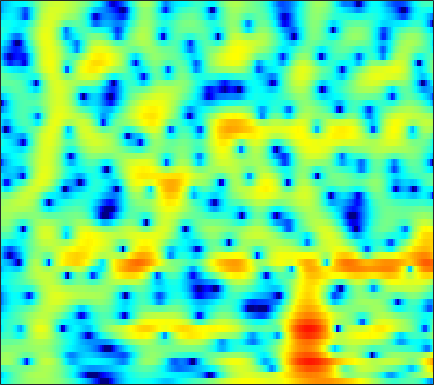

Source data for this figure (header and first rows):
-6.495, -5.7085, -4.7325, -3.843, -3.2247, -2.4738, -1.7983, -1.3345, -0.77371, -0.28102, 0.14591, 0.42703, 0.75258, 1.0208, 1.189, 1.3705, 1.4996, 1.568, 1.6153, 1.613, 1.5611, 1.4905, 1.3539, 1.1664
-8.036, -6.962, -5.66, -4.503, -3.722, -2.788, -1.966, -1.417, -0.7644, -0.1968, 0.2949, 0.6182, 0.9903, 1.299, 1.491, 1.696, 1.841, 1.911, 1.951, 1.926, 1.837, 1.724, 1.512, 1.224
-3.258, -2.806, -2.268, -1.815, -1.536, -1.241, -1.031, -0.9219, -0.8133, -0.7196, -0.6049, -0.4864, -0.2632, 0.03293, 0.2924, 0.6686, 1.045, 1.3, 1.58, 1.773, 1.861, 1.851, 1.732, 1.495
1.14, 1.394, 1.572, 1.551, 1.385, 0.9329, 0.1646, -0.678, -2.265, -4.618, -8.328, -12.78, -16.74, -9.643, -6.016, -2.797, -0.6288, 0.5501, 1.682, 2.42, 2.83, 2.943, 2.853, 2.505
0.8229, 1.069, 1.27, 1.325, 1.268, 1.069, 0.7338, 0.4013, -0.1249, -0.6772, -1.165, -1.402, -1.448, -1.167, -0.7856, -0.1616, 0.473, 0.8932, 1.331, 1.593, 1.663, 1.579, 1.28, 0.7579
-0.358, -0.1923, -0.01811, 0.1043, 0.1649, 0.2154, 0.242, 0.2516, 0.258, 0.2783, 0.3234, 0.3791, 0.4948, 0.6465, 0.7752, 0.9445, 1.092, 1.171, 1.215, 1.169, 1.024, 0.8389, 0.4845, 0.008144
-1.485, -1.406, -1.306, -1.224, -1.175, -1.116, -1.046, -0.9718, -0.8202, -0.5876, -0.2664, 0.01548, 0.4241, 0.8412, 1.142, 1.492, 1.76, 1.896, 1.976, 1.929, 1.75, 1.528, 1.125, 0.6076
-3.903, -3.452, -3.01, -2.838, -2.923, -3.324, -4.014, -4.629, -5.261, -5.146, -4.046, -2.829, -1.119, 0.4047, 1.366, 2.386, 3.118, 3.484, 3.74, 3.737, 3.484, 3.134, 2.466, 1.577
-6.798, -5.285, -4.019, -3.444, -3.404, -3.899, -5.095, -6.515, -9.004, -10.21, -7.467, -4.749, -1.713, 0.5826, 1.906, 3.234, 4.144, 4.58, 4.862, 4.811, 4.423, 3.9, 2.869, 1.392
-5.616, -5.045, -4.339, -3.771, -3.429, -3.081, -2.823, -2.645, -2.36, -1.915, -1.244, -0.6243, 0.2789, 1.179, 1.81, 2.529, 3.08, 3.361, 3.541, 3.496, 3.205, 2.819, 2.068, 1.05
-6.853, -6.25, -5.444, -4.693, -4.161, -3.514, -2.929, -2.527, -1.996, -1.472, -0.9361, -0.5235, 0.04383, 0.6091, 1.02, 1.528, 1.975, 2.253, 2.528, 2.67, 2.666, 2.564, 2.294, 1.885
-9.628, -8.56, -7.279, -6.165, -5.449, -4.662, -4.032, -3.647, -3.218, -2.864, -2.549, -2.297, -1.899, -1.396, -0.9447, -0.2773, 0.4261, 0.9459, 1.586, 2.13, 2.547, 2.769, 2.938, 2.958
-12.12, -10.5, -8.729, -7.335, -6.532, -5.758, -5.291, -5.151, -5.249, -5.654, -6.327, -6.927, -7.539, -7.354, -6.503, -4.739, -2.84, -1.524, -0.007777, 1.23, 2.204, 2.775, 3.344, 3.714
-11.91, -10.29, -8.527, -7.222, -6.502, -5.839, -5.528, -5.531, -5.947, -6.904, -8.573, -10.54, -14.64, -17.56, -13.65, -8.468, -4.885, -2.874, -0.7998, 0.7708, 1.966, 2.657, 3.349, 3.819
-8.413, -7.653, -6.736, -5.928, -5.431, -4.872, -4.504, -4.346, -4.273, -4.34, -4.492, -4.589, -4.553, -4.192, -3.649, -2.615, -1.427, -0.5288, 0.5786, 1.529, 2.286, 2.728, 3.147, 3.386
-6.145, -5.836, -5.393, -4.91, -4.528, -4.066, -3.638, -3.343, -2.922, -2.498, -2.075, -1.726, -1.219, -0.6467, -0.1975, 0.4255, 1.056, 1.506, 2.044, 2.487, 2.805, 2.949, 3.005, 2.881
-6.789, -6.387, -5.806, -5.306, -4.982, -4.633, -4.24, -3.879, -3.332, -2.655, -1.84, -1.188, -0.3076, 0.523, 1.097, 1.761, 2.283, 2.584, 2.864, 3.016, 3.066, 3.042, 2.916, 2.656
-9.528, -8.3, -7.378, -7.05, -7.145, -7.541, -8.027, -8.274, -8.071, -6.797, -4.708, -3.095, -1.192, 0.3471, 1.248, 2.121, 2.613, 2.732, 2.601, 2.202, 1.683, 1.353, 1.213, 1.476
-7.708, -8.014, -8.75, -9.759, -10.58, -11.85, -14.24, -17.11, -22.59, -15.6, -9.064, -5.827, -2.711, -0.496, 0.6669, 1.646, 2.026, 1.885, 1.042, -0.8029, -4.255, -9.068, -15.46, -5.647
-8.782, -10.79, -14.42, -19.11, -21.8, -19.23, -15.94, -14.01, -11.64, -9.451, -7.104, -5.43, -3.465, -1.828, -0.8401, 0.08709, 0.5815, 0.6806, 0.4547, -0.1377, -0.9344, -1.393, -1.381, -0.4351
-7.93, -9.397, -11.47, -13.39, -14.04, -13.42, -11.85, -10.48, -8.807, -7.197, -5.669, -4.625, -3.28, -2.101, -1.318, -0.4249, 0.2704, 0.6658, 1.04, 1.29, 1.473, 1.601, 1.818, 2.118
-5.052, -5.427, -5.931, -6.356, -6.578, -6.72, -6.621, -6.376, -5.943, -5.327, -4.558, -3.891, -2.883, -1.814, -1.037, -0.04849, 0.8199, 1.378, 1.985, 2.431, 2.739, 2.886, 2.971, 2.927
-2.609, -2.451, -2.485, -2.702, -2.99, -3.53, -4.229, -4.874, -5.753, -6.465, -6.534, -5.894, -4.405, -2.624, -1.329, 0.1789, 1.428, 2.182, 2.968, 3.511, 3.817, 3.9, 3.812, 3.473
-0.6864, -0.4307, -0.366, -0.6317, -1.039, -1.897, -3.254, -4.726, -7.649, -12.92, -26.98, -15.84, -8.247, -4.236, -2.183, -0.1523, 1.31, 2.13, 2.924, 3.439, 3.7, 3.738, 3.587, 3.206
0.4542, 0.5853, 0.6098, 0.4232, 0.1458, -0.4218, -1.177, -1.865, -2.862, -3.699, -4.044, -3.79, -2.929, -1.798, -0.9627, 0.005299, 0.7615, 1.188, 1.576, 1.782, 1.838, 1.801, 1.645, 1.396
1.151, 1.274, 1.353, 1.349, 1.284, 1.115, 0.8875, 0.6924, 0.4404, 0.2366, 0.1278, 0.1161, 0.1734, 0.2674, 0.3351, 0.3589, 0.2838, 0.1535, -0.1224, -0.4849, -0.876, -1.141, -1.404, -1.556
1.389, 1.601, 1.823, 1.986, 2.074, 2.161, 2.186, 2.19, 2.17, 2.118, 2.038, 1.938, 1.752, 1.47, 1.168, 0.6232, -0.135, -0.8713, -2.081, -3.53, -5.086, -6.129, -6.893, -6.71
0.9148, 1.171, 1.474, 1.734, 1.924, 2.179, 2.429, 2.599, 2.786, 2.917, 2.958, 2.924, 2.757, 2.423, 2.03, 1.28, 0.1957, -0.8956, -2.857, -5.646, -9.939, -15.4, -34.26, -15.16
-0.6039, -0.6187, -0.5747, -0.3639, -0.06326, 0.4467, 1.061, 1.524, 2.087, 2.575, 2.942, 3.148, 3.28, 3.243, 3.077, 2.643, 1.94, 1.216, -0.04605, -1.615, -3.356, -4.599, -5.788, -6.277
-4.24, -5.596, -7.068, -7.049, -6.005, -4.184, -2.525, -1.499, -0.3505, 0.6013, 1.422, 1.983, 2.634, 3.167, 3.467, 3.69, 3.685, 3.528, 3.116, 2.507, 1.732, 1.073, 0.09273, -1.009
-7.628, -10.73, -16.58, -16.73, -12.57, -8.897, -6.712, -5.766, -4.906, -4.225, -3.253, -2.296, -0.7539, 0.7989, 1.835, 2.964, 3.762, 4.149, 4.406, 4.377, 4.079, 3.695, 2.97, 1.99
-6.735, -7.539, -8.319, -8.56, -8.53, -8.383, -8.659, -9.249, -11.24, -15.58, -19.04, -12.92, -6.85, -2.999, -0.9035, 1.179, 2.671, 3.479, 4.199, 4.559, 4.611, 4.458, 4.026, 3.349
-9.699, -9.325, -8.707, -8.141, -7.868, -7.694, -7.885, -8.17, -8.868, -9.404, -8.964, -7.702, -5.227, -2.796, -1.176, 0.6402, 2.063, 2.896, 3.693, 4.184, 4.381, 4.35, 4.081, 3.567
-15.73, -12.59, -10.05, -8.465, -7.624, -6.859, -6.294, -6.008, -5.593, -5.075, -4.314, -3.592, -2.431, -1.151, -0.1954, 1.017, 2.081, 2.748, 3.447, 3.917, 4.138, 4.137, 3.918, 3.432
-9.451, -8.792, -7.872, -7.109, -6.626, -6.138, -5.716, -5.456, -5.044, -4.556, -3.886, -3.249, -2.257, -1.139, -0.275, 0.8419, 1.857, 2.52, 3.25, 3.759, 4.036, 4.082, 3.915, 3.486
-5.639, -5.748, -5.851, -5.946, -6.059, -6.249, -6.596, -6.839, -7.203, -7.319, -6.971, -6.246, -4.824, -3.14, -1.858, -0.2816, 1.081, 1.954, 2.89, 3.57, 3.99, 4.135, 4.097, 3.805
-4.7, -5.193, -5.774, -6.273, -6.668, -7.309, -8.269, -9.365, -11.68, -15.71, -20.5, -16.32, -10.2, -6.104, -3.84, -1.488, 0.3365, 1.427, 2.581, 3.432, 4.008, 4.262, 4.371, 4.204
-6.281, -7.348, -8.4, -8.812, -8.72, -8.508, -8.435, -8.711, -9.418, -10.31, -10.46, -9.44, -7.132, -4.723, -3.103, -1.251, 0.2852, 1.263, 2.371, 3.272, 3.964, 4.33, 4.594, 4.566
-9.864, -13.8, -23.17, -18.3, -13.33, -9.679, -7.602, -6.54, -5.592, -4.91, -4.301, -3.828, -3.148, -2.46, -1.97, -1.315, -0.6231, -0.009827, 0.9435, 2.01, 3.034, 3.696, 4.349, 4.692
-7.386, -8.691, -9.767, -9.453, -8.438, -6.77, -5.34, -4.406, -3.494, -2.852, -2.469, -2.394, -2.537, -3.038, -3.704, -4.999, -6.38, -6.681, -5.051, -2.369, 0.09768, 1.586, 3.081, 4.079
-6.734, -6.859, -6.704, -6.216, -5.687, -4.858, -4.003, -3.413, -2.804, -2.408, -2.283, -2.393, -2.873, -3.849, -5.034, -7.455, -11.21, -13.51, -9.884, -5.169, -1.843, 0.009472, 1.859, 3.152
-11.3, -10.56, -9.049, -7.462, -6.391, -5.166, -4.134, -3.535, -2.89, -2.482, -2.299, -2.285, -2.456, -2.807, -3.136, -3.553, -3.755, -3.603, -2.872, -1.709, -0.3603, 0.6292, 1.811, 2.776
-23.04, -16.14, -11.38, -8.447, -6.878, -5.277, -4.131, -3.493, -2.859, -2.446, -2.213, -2.141, -2.129, -2.157, -2.159, -2.098, -1.876, -1.576, -1.002, -0.2671, 0.5783, 1.22, 2.035, 2.742
-8.678, -8.104, -6.931, -5.681, -4.817, -3.871, -3.143, -2.725, -2.381, -2.216, -2.213, -2.312, -2.517, -2.747, -2.888, -2.929, -2.698, -2.322, -1.586, -0.6401, 0.3644, 1.102, 1.996, 2.745
-3.438, -3.302, -3.004, -2.653, -2.384, -2.094, -1.887, -1.809, -1.842, -2.057, -2.481, -2.938, -3.786, -4.924, -5.926, -7.148, -7.505, -6.755, -4.804, -2.64, -0.7218, 0.4927, 1.801, 2.788
-1.278, -1.272, -1.283, -1.306, -1.349, -1.401, -1.516, -1.669, -1.923, -2.321, -2.914, -3.537, -4.717, -6.545, -8.613, -13.35, -21.32, -14.76, -7.787, -3.706, -0.951, 0.5737, 2.084, 3.095
-1.195, -1.398, -1.722, -2.049, -2.283, -2.562, -2.829, -3.018, -3.289, -3.552, -3.807, -4.026, -4.341, -4.66, -4.879, -4.963, -4.507, -3.672, -2.038, -0.2535, 1.35, 2.344, 3.337, 3.921
-3.053, -3.725, -4.664, -5.533, -6.007, -6.49, -6.746, -6.853, -7.089, -7.295, -7.307, -7.015, -6.188, -4.957, -3.921, -2.477, -1.037, 0.03813, 1.413, 2.641, 3.684, 4.281, 4.782, 4.93
-7.004, -8.752, -11.62, -14.74, -15.95, -15.44, -14.11, -13.54, -13.81, -15.31, -18.22, -19.08, -14.46, -9.475, -6.558, -3.46, -1.041, 0.4644, 2.112, 3.403, 4.353, 4.839, 5.185, 5.174
-9.237, -11.25, -15.05, -19.65, -21.41, -19.78, -17.59, -16.83, -16.31, -16.61, -17.01, -16.5, -13.45, -9.444, -6.739, -3.685, -1.188, 0.3669, 2.029, 3.303, 4.188, 4.628, 4.923, 4.879
-7.945, -9.139, -10.87, -12.67, -13.88, -15.22, -16.02, -16.32, -15.93, -14.69, -12.81, -11.15, -8.773, -6.299, -4.465, -2.195, -0.2028, 1.08, 2.484, 3.551, 4.288, 4.624, 4.781, 4.626
-6.012, -6.844, -8.24, -9.984, -11.58, -14.32, -18.57, -23.79, -26.7, -17.63, -12.56, -9.769, -6.763, -4.232, -2.565, -0.6191, 1.04, 2.089, 3.247, 4.094, 4.63, 4.815, 4.769, 4.397
-4.425, -4.979, -5.937, -7.121, -8.17, -9.793, -11.41, -12.31, -12.22, -10.63, -8.373, -6.635, -4.465, -2.494, -1.148, 0.462, 1.856, 2.742, 3.712, 4.403, 4.789, 4.867, 4.673, 4.099
-4.079, -4.33, -4.721, -5.224, -5.657, -6.161, -6.588, -6.741, -6.688, -6.244, -5.455, -4.66, -3.426, -2.084, -1.044, 0.3258, 1.588, 2.434, 3.368, 4.058, 4.468, 4.575, 4.426, 3.899
-5.336, -5.2, -5.113, -5.147, -5.248, -5.486, -5.815, -6.082, -6.436, -6.692, -6.697, -6.443, -5.604, -4.26, -3.068, -1.421, 0.1311, 1.175, 2.342, 3.241, 3.854, 4.123, 4.217, 4.016
-7.947, -7.223, -6.567, -6.191, -6.085, -6.246, -6.685, -7.276, -8.443, -10.26, -12.88, -14.91, -14.19, -10.09, -7.223, -4.16, -1.785, -0.3604, 1.163, 2.321, 3.16, 3.601, 3.966, 4.101
-10.06, -8.929, -7.877, -7.211, -6.935, -6.813, -7.034, -7.453, -8.462, -10.05, -12.25, -13.78, -13.16, -9.826, -7.3, -4.496, -2.285, -0.9461, 0.5138, 1.648, 2.52, 3.018, 3.507, 3.81
-9.48, -9.001, -8.335, -7.67, -7.2, -6.627, -6.255, -6.09, -6.049, -6.104, -6.107, -5.956, -5.432, -4.514, -3.653, -2.435, -1.252, -0.435, 0.5403, 1.367, 2.044, 2.463, 2.902, 3.219
